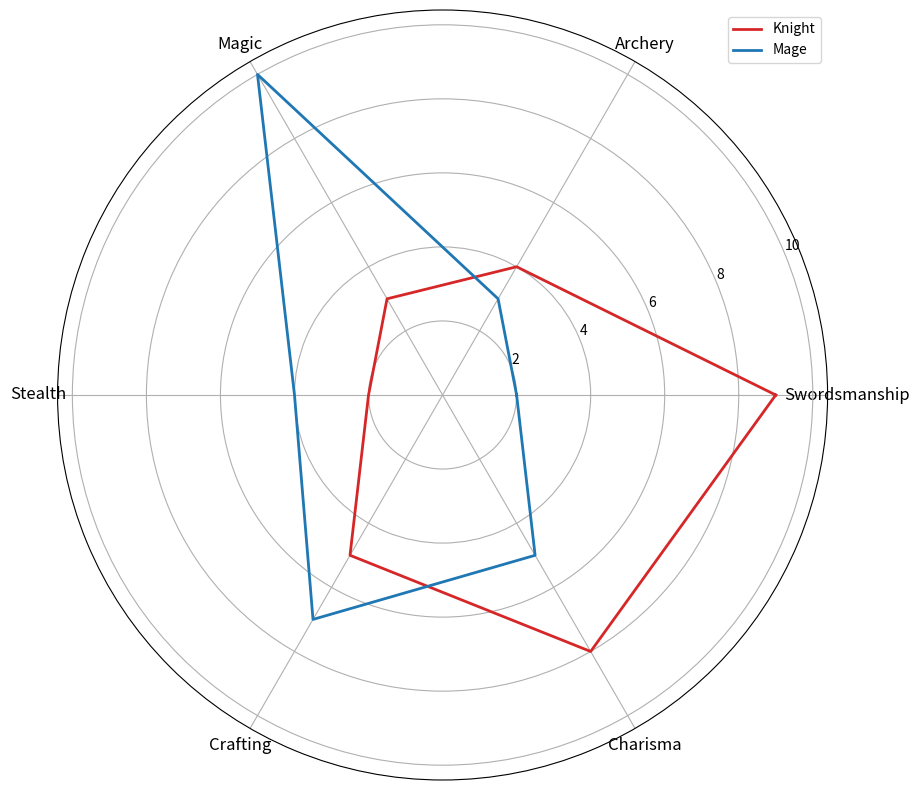

The matplotlib source for this figure:
import matplotlib.pyplot as plt
import numpy as np

skills = ['Swordsmanship', 'Archery', 'Magic', 'Stealth', 'Crafting', 'Charisma']
num_skills = len(skills)

# Keeping only knight and mage skills
knight_skills = [9, 4, 3, 2, 5, 8]
mage_skills = [2, 3, 10, 4, 7, 5]

angles = np.linspace(0, 2 * np.pi, num_skills, endpoint=False).tolist()

# Extending the skills with the first element to close the plot
knight_skills += knight_skills[:1]
mage_skills += mage_skills[:1]
angles += angles[:1]

fig, ax = plt.subplots(figsize=(10, 10), subplot_kw=dict(polar=True))

# Plotting only knight and mage skills
ax.plot(angles, knight_skills, color='tab:red', linewidth=2, label='Knight')
ax.plot(angles, mage_skills, color='tab:blue', linewidth=2, label='Mage')

ax.set_xticks(angles[:-1])
ax.set_xticklabels(skills, fontsize=12, color='black')

# Adding a legend to distinguish plots
ax.legend()

plt.show()
